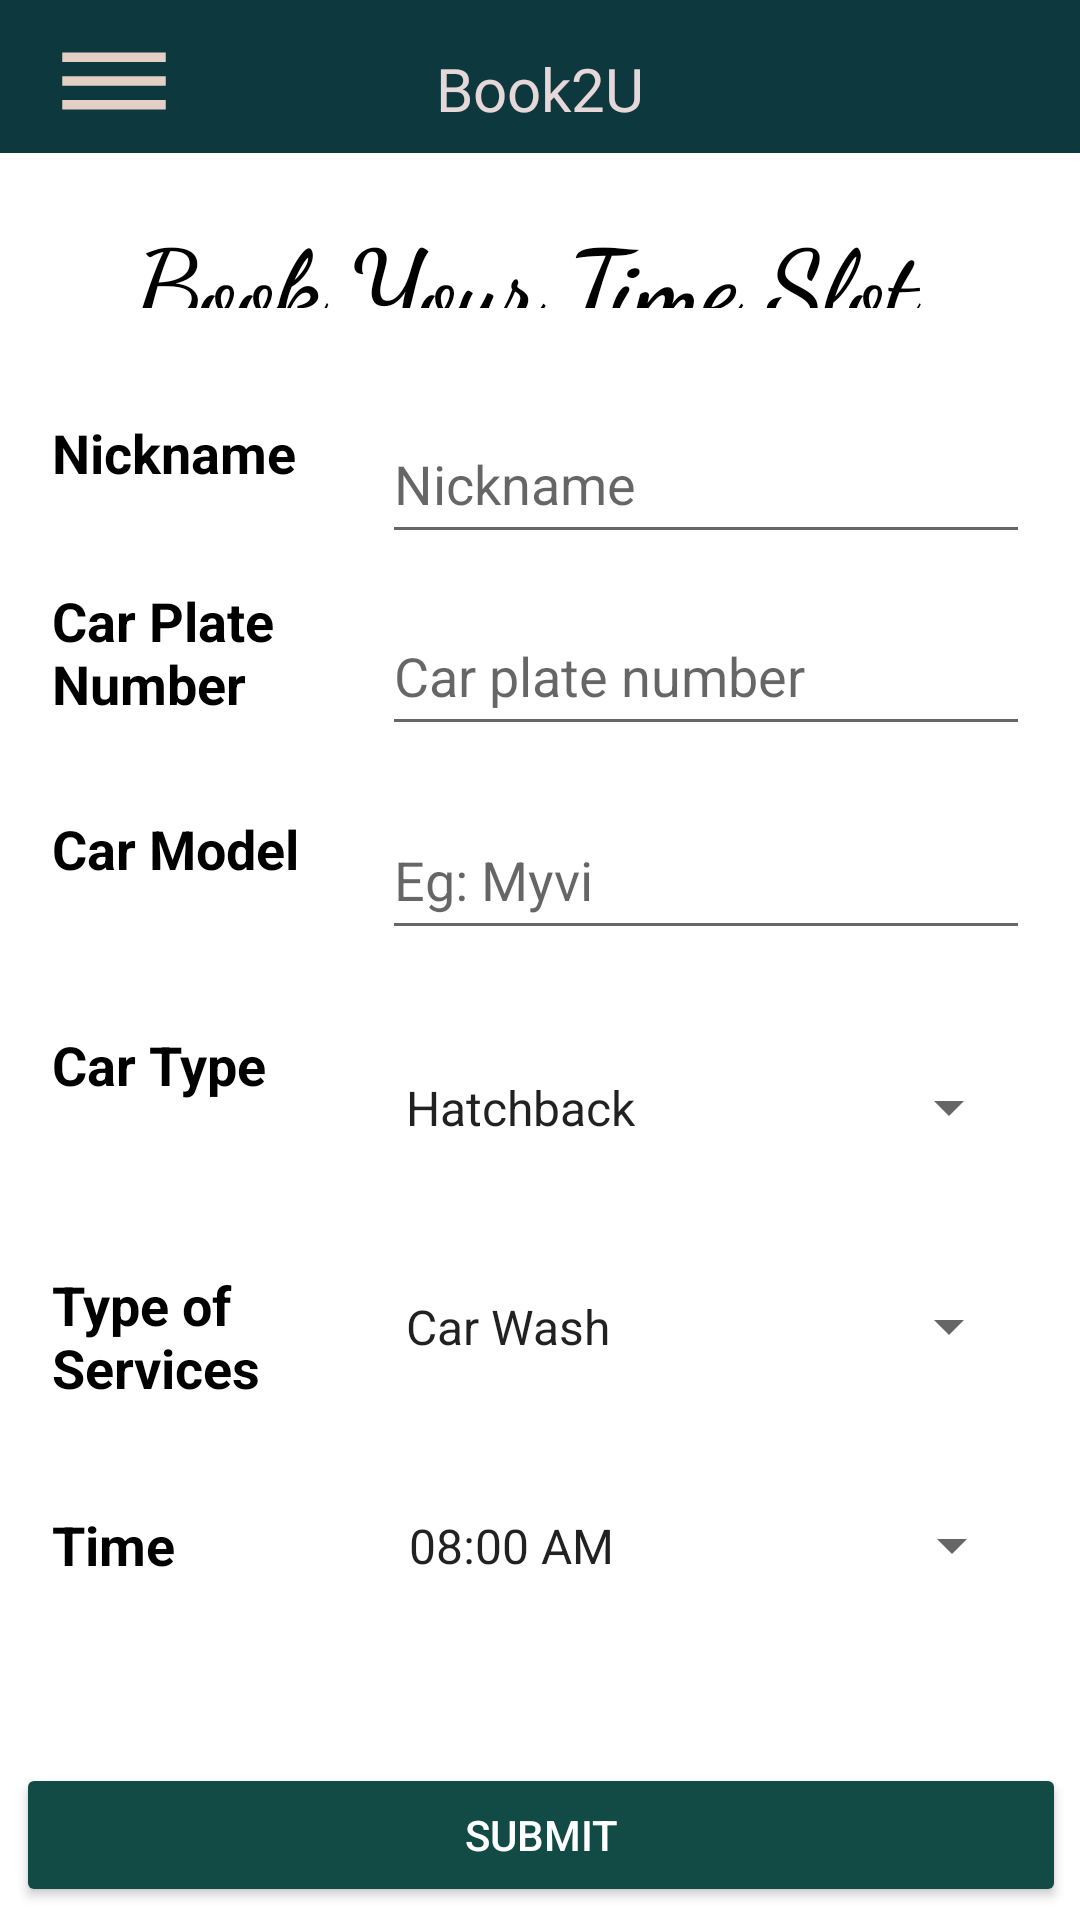

Layout XML and referenced resources for this Android screen:
<!-- AndroidManifest.xml: application theme Theme.Light -->
<!-- res/layout/activity_cust_booking.xml -->
<?xml version="1.0" encoding="utf-8"?>
<androidx.drawerlayout.widget.DrawerLayout
    xmlns:android="http://schemas.android.com/apk/res/android"
    xmlns:app="http://schemas.android.com/apk/res-auto"
    xmlns:tools="http://schemas.android.com/tools"
    android:id="@+id/navbar_staff"
    android:layout_width="match_parent"
    android:layout_height="match_parent"
    android:background="@drawable/whiteblue"

    tools:context=".CustBooking">
    <include
        layout="@layout/main_toolbar"/>
    <androidx.constraintlayout.widget.ConstraintLayout
        android:id="@+id/linearLayout3"
        android:layout_width="match_parent"
        android:layout_height="match_parent">


        <androidx.constraintlayout.widget.ConstraintLayout
            android:id="@+id/linearLayout2"
            android:layout_width="384dp"
            android:layout_height="84dp"
            android:layout_marginStart="16dp"
            android:layout_marginTop="50dp"
            android:layout_marginEnd="16dp"
            android:layout_marginBottom="500dp"
            android:background="#FFFFFF"
            android:backgroundTint="#FFFFFF"
            app:layout_constraintBottom_toBottomOf="parent"
            app:layout_constraintEnd_toEndOf="parent"
            app:layout_constraintHorizontal_bias="0.6"
            app:layout_constraintStart_toStartOf="parent"
            app:layout_constraintTop_toTopOf="parent"
            app:layout_constraintVertical_bias="0.173">

            <TextView
                android:id="@+id/textView7"
                android:layout_width="0dp"
                android:layout_height="wrap_content"
                android:fontFamily="cursive"
                android:text="Book Your Time Slot"
                android:textAlignment="center"
                android:textColor="#000000"
                android:textSize="34sp"
                android:textStyle="bold"
                app:layout_constraintBottom_toBottomOf="parent"
                app:layout_constraintEnd_toEndOf="parent"
                app:layout_constraintHorizontal_bias="1.0"
                app:layout_constraintStart_toStartOf="parent"
                app:layout_constraintTop_toTopOf="parent" />

        </androidx.constraintlayout.widget.ConstraintLayout>

        <LinearLayout
            android:layout_width="382dp"
            android:layout_height="565dp"
            android:layout_marginStart="16dp"
            android:layout_marginTop="130dp"
            android:layout_marginEnd="16dp"
            android:orientation="vertical"
            app:layout_constraintBottom_toBottomOf="parent"
            app:layout_constraintEnd_toEndOf="parent"
            app:layout_constraintStart_toStartOf="parent"
            app:layout_constraintTop_toTopOf="parent">

            <androidx.constraintlayout.widget.ConstraintLayout
                android:id="@+id/linearLayout"
                android:layout_width="match_parent"
                android:layout_height="match_parent"
                android:background="#FFFFFF"
                tools:layout_editor_absoluteX="-2dp"
                tools:layout_editor_absoluteY="20dp">

                <Spinner
                    android:id="@+id/TypeServices"
                    android:layout_width="213dp"
                    android:layout_height="37dp"
                    android:layout_marginStart="23dp"
                    android:layout_marginTop="36dp"
                    android:entries="@array/services"
                    app:layout_constraintStart_toEndOf="@+id/textView11"
                    app:layout_constraintTop_toBottomOf="@+id/CarType" />

                <TextView
                    android:id="@+id/textView9"
                    android:layout_width="86dp"
                    android:layout_height="29dp"
                    android:layout_marginStart="28dp"
                    android:layout_marginTop="400dp"
                    android:text="Time"
                    android:textAlignment="viewStart"
                    android:textColor="#000000"
                    android:textSize="18sp"
                    android:textStyle="bold"
                    app:layout_constraintStart_toStartOf="parent"
                    app:layout_constraintTop_toTopOf="parent" />

                <Spinner
                    android:id="@+id/timeSlot"
                    android:layout_width="213dp"
                    android:layout_height="37dp"
                    android:layout_marginStart="24dp"
                    android:layout_marginTop="180dp"
                    android:entries="@array/time"
                    app:layout_constraintStart_toEndOf="@+id/textView8"
                    app:layout_constraintTop_toBottomOf="@+id/et_CarModel" />

                <TextView
                    android:id="@+id/textView11"
                    android:layout_width="87dp"
                    android:layout_height="54dp"
                    android:layout_marginStart="28dp"
                    android:layout_marginTop="320dp"
                    android:text="Type of Services"
                    android:textAlignment="viewStart"
                    android:textColor="#000000"
                    android:textSize="18sp"
                    android:textStyle="bold"
                    app:layout_constraintStart_toStartOf="parent"
                    app:layout_constraintTop_toTopOf="parent" />

                <TextView
                    android:id="@+id/textView8"
                    android:layout_width="87dp"
                    android:layout_height="54dp"
                    android:layout_marginStart="28dp"
                    android:layout_marginTop="240dp"
                    android:text="Car Type"
                    android:textAlignment="viewStart"
                    android:textColor="#000000"
                    android:textSize="18sp"
                    android:textStyle="bold"
                    app:layout_constraintStart_toStartOf="parent"
                    app:layout_constraintTop_toTopOf="parent" />

                <EditText
                    android:id="@+id/et_CarModel"
                    android:layout_width="216dp"
                    android:layout_height="50dp"
                    android:layout_marginTop="164dp"
                    android:layout_marginEnd="28dp"
                    android:ems="10"
                    android:hint="Eg: Myvi"
                    android:inputType="textPersonName"
                    app:layout_constraintEnd_toEndOf="parent"
                    app:layout_constraintTop_toTopOf="parent" />

                <TextView
                    android:id="@+id/textView6"
                    android:layout_width="83dp"
                    android:layout_height="46dp"
                    android:layout_marginStart="28dp"
                    android:layout_marginTop="168dp"
                    android:text="Car Model "
                    android:textAlignment="viewStart"
                    android:textColor="#000000"
                    android:textSize="18sp"
                    android:textStyle="bold"
                    app:layout_constraintStart_toStartOf="parent"
                    app:layout_constraintTop_toTopOf="parent" />

                <EditText
                    android:id="@+id/et_nickname"
                    android:layout_width="216dp"
                    android:layout_height="50dp"
                    android:layout_marginTop="32dp"
                    android:layout_marginEnd="28dp"
                    android:ems="10"
                    android:hint="Nickname"
                    android:inputType="textPersonName"
                    app:layout_constraintEnd_toEndOf="parent"
                    app:layout_constraintTop_toTopOf="parent" />

                <TextView
                    android:id="@+id/textView5"
                    android:layout_width="105dp"
                    android:layout_height="28dp"
                    android:layout_marginStart="28dp"
                    android:layout_marginTop="36dp"
                    android:text="Nickname"
                    android:textAlignment="viewStart"
                    android:textColor="#000000"
                    android:textSize="18sp"
                    android:textStyle="bold"
                    app:layout_constraintStart_toStartOf="parent"
                    app:layout_constraintTop_toTopOf="parent" />

                <EditText
                    android:id="@+id/et_carNum"
                    android:layout_width="216dp"
                    android:layout_height="50dp"
                    android:layout_marginTop="96dp"
                    android:layout_marginEnd="28dp"
                    android:ems="10"
                    android:hint="Car plate number"
                    android:inputType="textPersonName"
                    app:layout_constraintEnd_toEndOf="parent"
                    app:layout_constraintTop_toTopOf="parent" />

                <TextView
                    android:id="@+id/textView3"
                    android:layout_width="83dp"
                    android:layout_height="54dp"
                    android:layout_marginStart="28dp"
                    android:layout_marginTop="92dp"
                    android:text="Car Plate Number "
                    android:textAlignment="viewStart"
                    android:textColor="#000000"
                    android:textSize="18sp"
                    android:textStyle="bold"
                    app:layout_constraintStart_toStartOf="parent"
                    app:layout_constraintTop_toTopOf="parent" />

                <Button
                    android:id="@+id/btn_submit"
                    android:layout_width="0dp"
                    android:layout_height="wrap_content"
                    android:layout_marginStart="16dp"
                    android:layout_marginEnd="16dp"
                    android:layout_marginBottom="32dp"
                    android:backgroundTint="#124A45"
                    android:text="SUBMIT"
                    android:textColor="#FFFFFF"
                    app:layout_constraintBottom_toBottomOf="parent"
                    app:layout_constraintEnd_toEndOf="parent"
                    app:layout_constraintHorizontal_bias="0.0"
                    app:layout_constraintStart_toStartOf="parent" />

                <Spinner
                    android:id="@+id/CarType"
                    android:layout_width="213dp"
                    android:layout_height="37dp"
                    android:layout_marginStart="23dp"
                    android:layout_marginTop="34dp"
                    android:entries="@array/carType"
                    app:layout_constraintStart_toEndOf="@+id/textView8"
                    app:layout_constraintTop_toBottomOf="@+id/et_CarModel" />

            </androidx.constraintlayout.widget.ConstraintLayout>

        </LinearLayout>

    </androidx.constraintlayout.widget.ConstraintLayout>
    <RelativeLayout
        android:layout_width="300dp"
        android:layout_height="match_parent"
        android:layout_gravity="start">
        <include
            layout="@layout/main_navbar"/>
    </RelativeLayout>
</androidx.drawerlayout.widget.DrawerLayout>
<!-- res/layout/main_toolbar.xml (included above) -->
<?xml version="1.0" encoding="utf-8"?>
<androidx.constraintlayout.widget.ConstraintLayout xmlns:android="http://schemas.android.com/apk/res/android"
    xmlns:app="http://schemas.android.com/apk/res-auto"
    xmlns:tools="http://schemas.android.com/tools"
    android:layout_width="match_parent"
    android:layout_height="match_parent">

    <androidx.appcompat.widget.Toolbar
        android:id="@+id/main_toolbar"
        android:layout_width="0dp"
        android:layout_height="57dp"
        android:background="#0C383E"
        android:minHeight="?attr/actionBarSize"
        android:theme="?attr/actionBarTheme"
        app:layout_constraintEnd_toEndOf="parent"
        app:layout_constraintStart_toStartOf="parent"
        app:layout_constraintTop_toTopOf="parent" />

    <ImageButton
        android:id="@+id/imgOpenNav"
        android:layout_width="46dp"
        android:layout_height="38dp"
        android:layout_marginStart="8dp"
        android:layout_marginTop="8dp"
        android:layout_marginEnd="16dp"
        android:layout_marginBottom="8dp"
        android:background="@drawable/ic_baseline_menu_24"
        android:onClick="ClickMenu"
        app:layout_constraintBottom_toBottomOf="@+id/main_toolbar"
        app:layout_constraintEnd_toStartOf="@+id/tv_Shop"
        app:layout_constraintHorizontal_bias="0.095"
        app:layout_constraintStart_toStartOf="parent"
        app:layout_constraintTop_toTopOf="parent"
        app:layout_constraintVertical_bias="0.0" />

    <TextView
        android:id="@+id/tv_Shop"
        android:layout_width="wrap_content"
        android:layout_height="wrap_content"
        android:layout_marginTop="16dp"
        android:layout_marginBottom="16dp"
        android:fontFamily="@font/abril_fatface"
        android:text="Book2U"
        android:textColor="#E6D8D8"
        android:textSize="20sp"
        app:layout_constraintBottom_toBottomOf="@+id/main_toolbar"
        app:layout_constraintEnd_toEndOf="@+id/main_toolbar"
        app:layout_constraintStart_toStartOf="@+id/main_toolbar"
        app:layout_constraintTop_toTopOf="parent"
        app:layout_constraintVertical_bias="0.0" />

</androidx.constraintlayout.widget.ConstraintLayout>
<!-- res/layout/main_navbar.xml (included above) -->
<?xml version="1.0" encoding="utf-8"?>
<androidx.constraintlayout.widget.ConstraintLayout xmlns:android="http://schemas.android.com/apk/res/android"
    xmlns:app="http://schemas.android.com/apk/res-auto"
    xmlns:tools="http://schemas.android.com/tools"
    android:layout_width="match_parent"
    android:layout_height="match_parent"
    android:background="@drawable/bg_navbar">

    <LinearLayout
        android:id="@+id/ll_home"
        android:layout_width="0dp"
        android:layout_height="35dp"
        android:layout_marginStart="16dp"
        android:layout_marginTop="330dp"
        android:layout_marginEnd="16dp"

        android:gravity="center_vertical"
        android:onClick="ClickHome"
        android:orientation="horizontal"
        app:layout_constraintEnd_toEndOf="parent"
        app:layout_constraintHorizontal_bias="0.578"
        app:layout_constraintStart_toStartOf="parent"
        app:layout_constraintTop_toTopOf="parent">

        <TextView
            android:id="@+id/textView"
            android:layout_width="198dp"
            android:layout_height="wrap_content"
            android:layout_weight="1"
            android:fontFamily="@font/abril_fatface"
            android:onClick="ClickHome"
            android:text="Home"
            android:textAlignment="center"
            android:textColor="@color/white"
            android:textSize="20sp" />
    </LinearLayout>

    <LinearLayout
        android:id="@+id/ll_FAQ"
        android:layout_width="0dp"
        android:layout_height="35dp"
        android:layout_marginStart="16dp"
        android:layout_marginTop="16dp"
        android:layout_marginEnd="16dp"

        android:gravity="center_vertical"
        android:onClick="ClickFAQ"
        android:orientation="horizontal"
        app:layout_constraintEnd_toEndOf="parent"
        app:layout_constraintHorizontal_bias="0.578"
        app:layout_constraintStart_toStartOf="parent"
        app:layout_constraintTop_toBottomOf="@+id/ll_home">

        <TextView
            android:id="@+id/textView2"
            android:layout_width="198dp"
            android:layout_height="wrap_content"
            android:layout_weight="1"
            android:fontFamily="@font/abril_fatface"
            android:text="FAQ"
            android:textAlignment="center"
            android:textColor="@color/white"
            android:textSize="20sp" />
    </LinearLayout>

    <LinearLayout
        android:id="@+id/ll_profile"
        android:layout_width="0dp"
        android:layout_height="35dp"
        android:layout_marginStart="16dp"
        android:layout_marginTop="16dp"
        android:layout_marginEnd="16dp"

        android:gravity="center_vertical"
        android:onClick="ClickMyProfile"
        android:orientation="horizontal"
        app:layout_constraintEnd_toEndOf="parent"
        app:layout_constraintHorizontal_bias="0.578"
        app:layout_constraintStart_toStartOf="parent"
        app:layout_constraintTop_toBottomOf="@+id/ll_FAQ">

        <TextView
            android:id="@+id/textView3"
            android:layout_width="198dp"
            android:layout_height="wrap_content"
            android:layout_weight="1"
            android:fontFamily="@font/abril_fatface"
            android:text="My Profile"
            android:textAlignment="center"
            android:textColor="@color/white"
            android:textSize="20sp" />
    </LinearLayout>

    <LinearLayout
        android:id="@+id/ll_setting"
        android:layout_width="0dp"
        android:layout_height="35dp"
        android:layout_marginStart="16dp"
        android:layout_marginTop="16dp"
        android:layout_marginEnd="16dp"

        android:gravity="center_vertical"
        android:onClick="ClickSetting"
        android:orientation="horizontal"
        app:layout_constraintEnd_toEndOf="parent"
        app:layout_constraintHorizontal_bias="0.578"
        app:layout_constraintStart_toStartOf="parent"
        app:layout_constraintTop_toBottomOf="@+id/ll_profile">

        <TextView
            android:id="@+id/textView4"
            android:layout_width="198dp"
            android:layout_height="wrap_content"
            android:layout_weight="1"
            android:fontFamily="@font/abril_fatface"
            android:onClick="ClickSetting"
            android:text="Setting"
            android:textAlignment="center"
            android:textColor="@color/white"
            android:textSize="20sp" />
    </LinearLayout>

    <LinearLayout
        android:id="@+id/ll_SignOut"
        android:layout_width="match_parent"
        android:layout_height="0dp"
        android:layout_marginTop="16dp"
        android:onClick="ClickLogOut"
        android:orientation="horizontal"
        app:layout_constraintTop_toBottomOf="@+id/ll_setting">

        <TextView
            android:id="@+id/textView12"
            android:layout_width="198dp"
            android:layout_height="wrap_content"
            android:layout_weight="1"
            android:fontFamily="@font/abril_fatface"
            android:onClick="ClickLogOut"
            android:text="Sign Out"
            android:textAlignment="center"
            android:textColor="@color/white"
            android:textSize="20sp" />
    </LinearLayout>

</androidx.constraintlayout.widget.ConstraintLayout>
<!-- resources referenced by this layout -->
<resources>
  <array name="carType">
          <item>Hatchback</item>
          <item>Sedan</item>
          <item>SUV</item>
          <item>MUV</item>
          <item>Coupe</item>
          <item>Convertible</item>
          <item>Wagon</item>
          <item>Van</item>
          <item>Jeep</item>
      </array>
  <array name="services">
          <item>Car Wash</item>
          <item>Car Grooming</item>
          <item>Car Polish</item>
          <item>Car Coating</item>
          <item>Tyre Shining</item>
          <item>Polish</item>
          <item>Engine Cleaning</item>
      </array>
  <array name="time">
          <item>08:00 AM</item>
          <item>09:00 AM</item>
          <item>10:00 AM</item>
          <item>11:00 AM</item>
          <item>02:00 PM</item>
          <item>03:00 PM</item>
          <item>04:00 PM</item>
          <item>05:00 PM</item>
          <item>06:00 PM</item>
          <item>07:00 PM</item>
          <item>08:00 PM</item>
      </array>
  <color name="white">#FFFFFFFF</color>
  <!-- drawable ic_baseline_menu_24 (drawable) -->
  <vector android:height="24dp" android:tint="#E3CFC4"
      android:viewportHeight="24" android:viewportWidth="24"
      android:width="24dp" xmlns:android="http://schemas.android.com/apk/res/android">
      <path android:fillColor="@android:color/white" android:pathData="M3,18h18v-2L3,16v2zM3,13h18v-2L3,11v2zM3,6v2h18L21,6L3,6z"/>
  </vector>
  <!-- drawable whiteblue: jpeg bitmap (drawable, 53257 bytes) -->
  <style name="Theme.Light" parent="Theme.MaterialComponents.DayNight.NoActionBar">
          
          <item name="colorPrimary">@color/purple_500</item>
          <item name="colorPrimaryVariant">@color/purple_700</item>
          <item name="colorOnPrimary">@color/white</item>
          
          <item name="colorSecondary">@color/teal_200</item>
          <item name="colorSecondaryVariant">@color/teal_700</item>
          <item name="colorOnSecondary">@color/black</item>
          
          <item name="android:statusBarColor">?attr/colorPrimaryVariant</item>
          
      </style>
  <color name="purple_500">#FF6200EE</color>
  <color name="purple_700">#FF3700B3</color>
  <color name="teal_200">#FF03DAC5</color>
  <color name="teal_700">#808080</color>
  <color name="black">#FF000000</color>
</resources>
